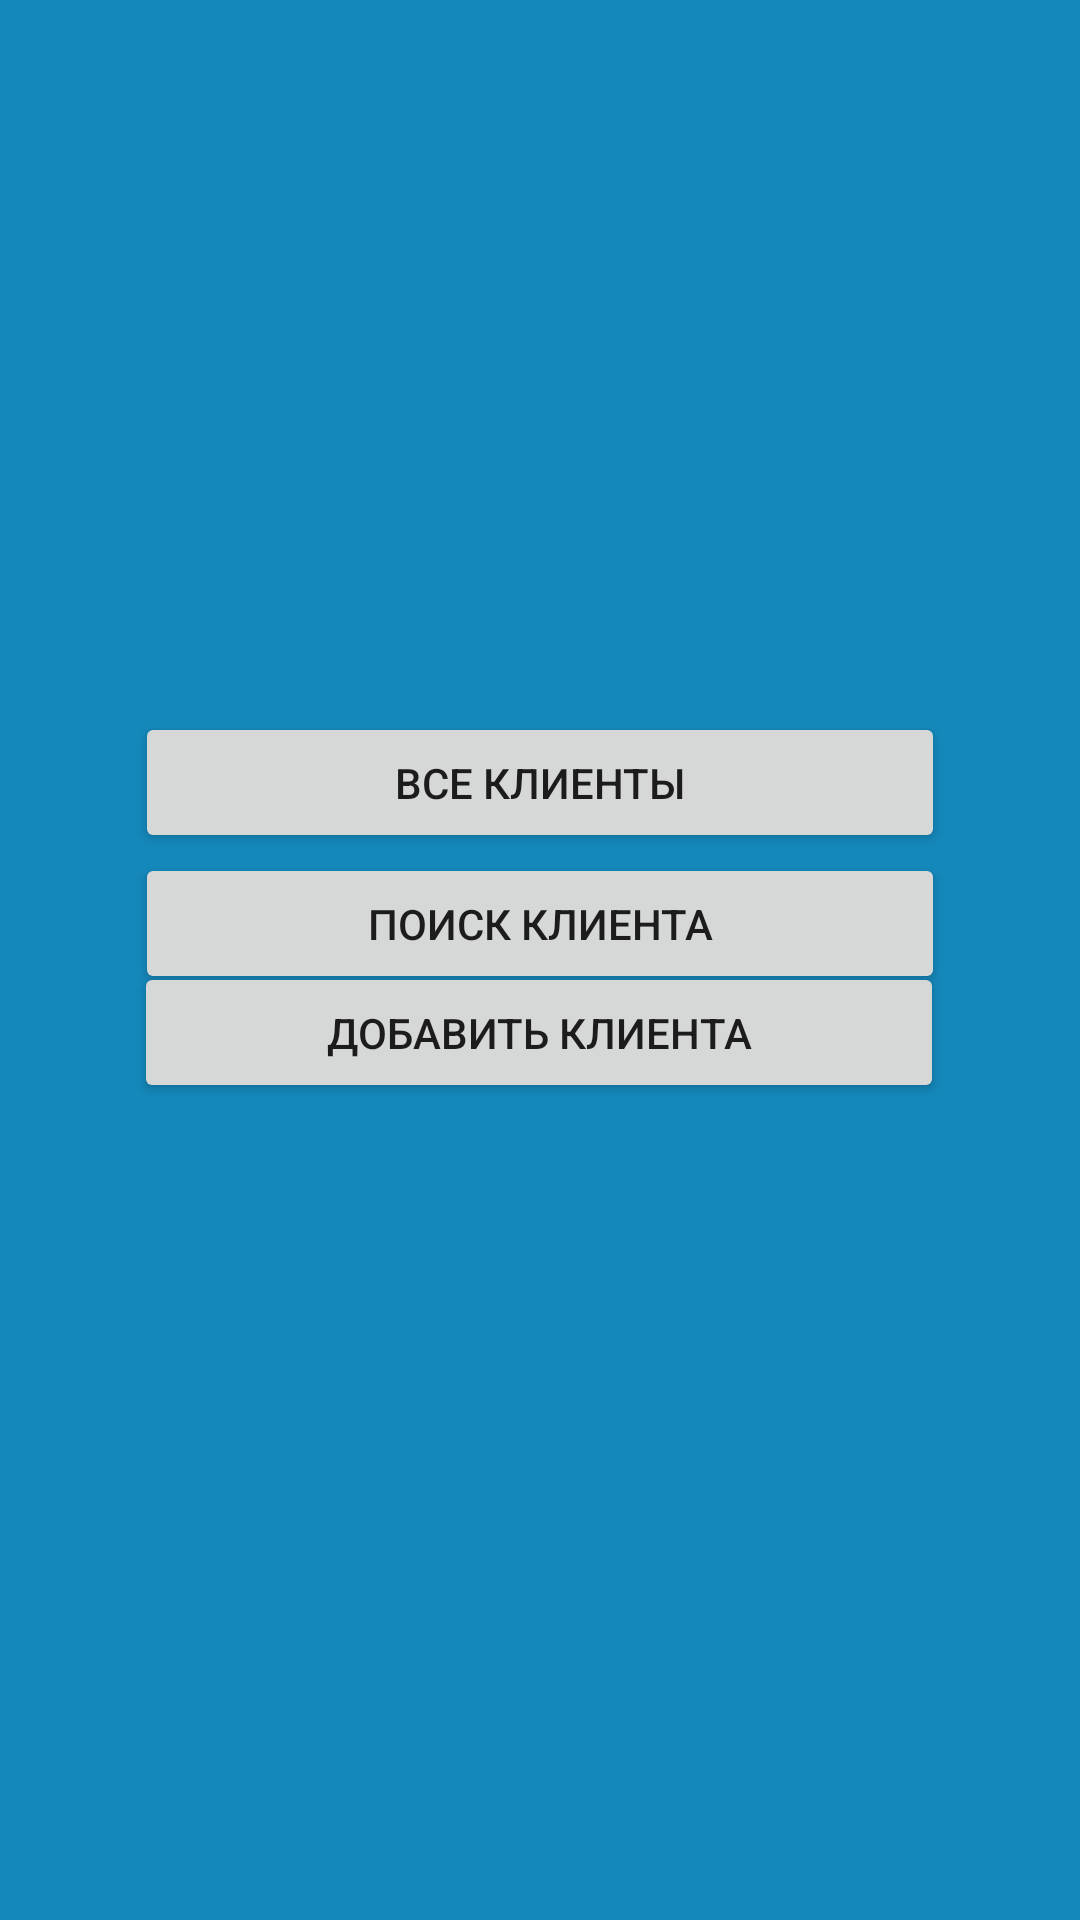

Write the Android layout XML for this screen, with the resource values it uses.
<!-- AndroidManifest.xml: application theme Theme.DataBasePractice -->
<!-- res/layout/activity_client_table_manager.xml -->
<?xml version="1.0" encoding="utf-8"?>
<androidx.constraintlayout.widget.ConstraintLayout xmlns:android="http://schemas.android.com/apk/res/android"
    xmlns:app="http://schemas.android.com/apk/res-auto"
    xmlns:tools="http://schemas.android.com/tools"
    android:layout_width="match_parent"
    android:layout_height="match_parent"
    android:background="#1488ba"
    android:padding="20dp"
    tools:context=".manager.ClientTableManagerActivity">

    <Button
        android:id="@+id/butNewTableClientManager"
        android:layout_width="270dp"
        android:layout_height="47dp"
        android:text="добавить клиента"
        app:layout_constraintBottom_toBottomOf="parent"
        app:layout_constraintEnd_toEndOf="parent"
        app:layout_constraintHorizontal_bias="0.496"
        app:layout_constraintStart_toStartOf="parent"
        app:layout_constraintTop_toBottomOf="@+id/butAllTableClientManager"
        app:layout_constraintVertical_bias="0.126" />

    <Button
        android:id="@+id/butAllTableClientManager"
        android:layout_width="270dp"
        android:layout_height="47dp"
        android:text="Все клиенты"
        app:layout_constraintBottom_toBottomOf="parent"
        app:layout_constraintEnd_toEndOf="parent"
        app:layout_constraintHorizontal_bias="0.498"
        app:layout_constraintStart_toStartOf="parent"
        app:layout_constraintTop_toTopOf="parent"
        app:layout_constraintVertical_bias="0.393" />

    <Button
        android:id="@+id/butOneTableClientManager"
        android:layout_width="270dp"
        android:layout_height="47dp"
        android:text="Поиск клиента"
        app:layout_constraintBottom_toBottomOf="parent"
        app:layout_constraintEnd_toEndOf="parent"
        app:layout_constraintHorizontal_bias="0.498"
        app:layout_constraintStart_toStartOf="parent"
        app:layout_constraintTop_toBottomOf="@+id/butAllTableClientManager"
        app:layout_constraintVertical_bias="0.0" />
</androidx.constraintlayout.widget.ConstraintLayout>
<!-- resources referenced by this layout -->
<resources>
  <style name="Theme.DataBasePractice" parent="Theme.MaterialComponents.DayNight.DarkActionBar">
          
          <item name="colorPrimary">@color/purple_500</item>
          <item name="colorPrimaryVariant">@color/purple_700</item>
          <item name="colorOnPrimary">@color/white</item>
          
          <item name="colorSecondary">@color/teal_200</item>
          <item name="colorSecondaryVariant">@color/teal_700</item>
          <item name="colorOnSecondary">@color/black</item>
          
          <item name="android:statusBarColor">?attr/colorPrimaryVariant</item>
          
      </style>
  <!-- not gathered from this repository: default colours our renderer supplied (Android Studio template values) -->
  <color name="purple_500">#FF6200EE</color>
  <color name="purple_700">#FF3700B3</color>
  <color name="teal_200">#FF03DAC5</color>
  <color name="teal_700">#FF018786</color>
  <color name="black">#FF000000</color>
  <color name="white">#FFFFFFFF</color>
</resources>
